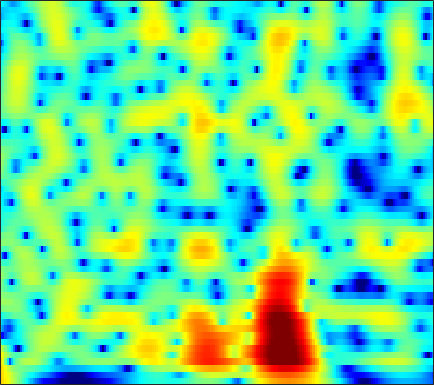

The table this chart was drawn from, first rows:
7.972, 7.3263, 6.4008, 5.3996, 4.5977, 3.4579, 2.2358, 1.263, -0.10841, -1.5683, -3.118, -4.3375, -6.0341, -7.7971, -9.1495, -10.955, -12.709, -13.944, -15.434, -16.716, -17.784, -18.4, -18.955, -19.383
7.875, 7.11, 6.059, 4.979, 4.156, 3.049, 1.939, 1.109, 0.01147, -1.069, -2.127, -2.903, -3.913, -4.894, -5.61, -6.545, -7.469, -8.157, -9.064, -9.962, -10.87, -11.56, -12.54, -13.59
7.893, 6.662, 5.029, 3.487, 2.452, 1.307, 0.4696, 0.02989, -0.3727, -0.6532, -0.891, -1.074, -1.344, -1.651, -1.915, -2.333, -2.834, -3.264, -3.899, -4.587, -5.307, -5.861, -6.599, -7.326
7.13, 4.431, -0.151, -7.065, -14.31, -8.63, -3.835, -1.795, -0.04647, 1.065, 1.764, 2.089, 2.337, 2.444, 2.438, 2.302, 1.989, 1.625, 0.9543, 0.0709, -1.036, -2.027, -3.593, -5.498
6.168, 4.525, 2.467, 0.6868, -0.41, -1.514, -2.199, -2.438, -2.367, -1.898, -1.211, -0.6841, -0.03925, 0.5089, 0.8481, 1.182, 1.346, 1.329, 1.106, 0.6526, -0.01201, -0.6365, -1.611, -2.709
3.504, 1.882, -0.3067, -2.614, -4.529, -7.609, -12.05, -17.87, -30.7, -14.54, -8.835, -6.035, -3.358, -1.491, -0.4515, 0.6083, 1.405, 1.857, 2.277, 2.473, 2.466, 2.353, 2.111, 1.82
-4.035, -5.46, -6.63, -7.18, -7.393, -7.569, -7.683, -7.528, -6.69, -5.492, -4.327, -3.48, -2.293, -1.067, -0.213, 0.7595, 1.543, 2.027, 2.564, 2.959, 3.197, 3.263, 3.206, 3.005
-17.32, -17.51, -14.21, -11.78, -10.44, -8.954, -7.73, -7.006, -6.072, -4.827, -3.441, -2.51, -1.472, -0.5547, 0.1039, 0.919, 1.601, 2.005, 2.426, 2.758, 3.034, 3.196, 3.314, 3.281
-9.29, -11.22, -13.64, -15.3, -15.19, -13.21, -10.26, -8.12, -6.047, -4.734, -3.689, -2.902, -1.91, -1.13, -0.6884, -0.1849, 0.2905, 0.627, 1.035, 1.406, 1.787, 2.091, 2.51, 2.898
-7.489, -8.781, -10.5, -11.76, -11.52, -9.703, -8.178, -7.026, -4.927, -3.183, -2.232, -1.858, -1.548, -1.496, -1.727, -2.357, -3.136, -3.628, -3.928, -3.559, -2.514, -1.467, 0.0164, 1.421
-5.31, -4.384, -3.6, -3.105, -2.816, -2.096, -1.263, -1.124, -1.363, -1.358, -1.2, -1.325, -1.857, -2.663, -3.491, -5.146, -7.674, -10.24, -14.85, -18.32, -12.02, -7.741, -3.688, -0.8339
-0.3858, -0.2173, 0.01015, 0.1903, 0.2049, 0.02532, 0.1253, 0.2742, 0.004846, -0.6911, -1.459, -2.159, -3.446, -4.877, -5.895, -7.374, -9.079, -10.12, -10.29, -8.9, -6.932, -5.444, -3.436, -1.366
1.444, 1.357, 1.245, 1.182, 1.163, 0.8743, 0.3128, 0.09973, -0.04054, -0.6122, -1.601, -2.44, -3.854, -5.831, -7.647, -10.74, -16.4, -23.47, -16.3, -10.98, -7.421, -5.243, -2.891, -1.037
0.3912, 0.3137, 0.1321, -0.1275, -0.2079, -0.1442, -0.4029, -0.729, -0.9021, -0.9724, -1.251, -1.528, -2.055, -2.935, -3.599, -4.125, -4.58, -4.911, -4.756, -3.901, -2.962, -2.259, -1.186, -0.09276
-0.7499, -1.276, -2.188, -3.304, -4.114, -4.193, -3.366, -2.839, -2.276, -1.474, -0.724, -0.3981, -0.0816, 0.07094, -0.005871, -0.1605, -0.1803, -0.2369, -0.4456, -0.5498, -0.4858, -0.4225, -0.2979, -0.01884
0.1543, -1.153, -3.59, -7.559, -13.77, -21.56, -11.1, -6.676, -2.78, -0.6191, 0.7744, 1.504, 2.161, 2.661, 2.851, 2.737, 2.441, 2.201, 1.66, 0.7462, -0.3663, -1.278, -2.658, -3.834
1.197, 0.3956, -0.6722, -1.608, -2.498, -2.704, -1.697, -1.259, -0.3553, 0.8376, 1.681, 2.234, 2.728, 2.896, 2.977, 2.934, 2.489, 1.993, 1.227, 0.03762, -1.751, -3.471, -6.591, -11.28
0.0759, -0.3228, -0.7545, -0.7561, -0.7006, -0.9281, -0.4396, 0.1217, 0.5432, 0.9785, 1.391, 1.68, 1.988, 1.962, 1.856, 1.771, 1.443, 0.9992, 0.4235, -0.1789, -1, -1.616, -2.248, -2.729
-2.958, -3.503, -3.769, -3.485, -2.568, -1.407, -0.8582, -0.1914, 0.7147, 1.204, 1.61, 1.733, 1.758, 1.78, 1.579, 1.11, 0.7608, 0.4539, -0.0934, -0.4422, -0.5751, -0.6541, -0.6355, -0.4298
-8.839, -14.88, -18.4, -8.975, -6.234, -2.734, -0.4501, 0.3129, 1.227, 1.932, 2.298, 2.338, 2.076, 1.795, 1.403, 0.3822, -0.7331, -1.557, -2.845, -3.691, -3.297, -2.471, -1.226, 0.03101
-2.168, -2.807, -3.077, -2.384, -1.102, -0.5511, 0.4346, 1.123, 1.358, 1.54, 1.435, 1.371, 1.142, 0.4478, -0.003284, -0.9103, -2.881, -4.777, -8.881, -18.37, -11.84, -6.851, -2.673, -0.1485
0.3243, 0.2852, 0.3938, 0.0624, 0.3282, 0.5962, -0.06396, -0.2117, -0.7055, -1.661, -2.694, -3.178, -3.217, -3.16, -2.863, -2.188, -2.163, -2.205, -2.063, -2.012, -1.284, -0.5274, 0.5474, 1.584
-1.109, -0.7238, -0.2367, 0.05513, -0.3031, -0.2132, -0.8919, -1.815, -3.234, -5.806, -10.17, -17.55, -20.87, -9.712, -6.193, -3.596, -1.486, -0.5328, 0.4474, 1.318, 1.898, 2.341, 2.797, 3.066
-4.442, -3.266, -2.324, -1.445, -1.133, -1.417, -1.286, -1.787, -2.575, -3.45, -4.432, -4.962, -4.734, -3.865, -2.808, -1.334, -0.155, 0.7105, 1.538, 2.2, 2.685, 2.897, 3.072, 3.054
-5.066, -4.228, -3.372, -2.916, -2.219, -2.124, -1.801, -1.641, -1.61, -1.524, -1.325, -1.172, -0.9016, -0.3389, -0.03613, 0.6292, 1.154, 1.521, 2, 2.268, 2.492, 2.533, 2.471, 2.283
-4.415, -4.331, -3.972, -3.857, -3.757, -2.994, -2.809, -2.296, -1.685, -1.136, -0.5586, -0.1089, 0.3691, 0.8829, 1.219, 1.547, 1.891, 2.018, 2.167, 2.212, 2.151, 2.077, 1.87, 1.586
-4.782, -5.217, -5.925, -5.951, -6.346, -6.002, -4.864, -4.082, -2.686, -1.367, -0.2632, 0.423, 1.308, 1.806, 2.189, 2.44, 2.527, 2.538, 2.329, 2.105, 1.746, 1.484, 1.153, 0.83
-5.686, -6.632, -8.936, -11.93, -14.99, -17.4, -10.61, -6.71, -3.548, -1.089, 0.7061, 1.722, 2.684, 3.372, 3.582, 3.726, 3.473, 3.144, 2.464, 1.516, 0.4958, -0.304, -1.087, -1.416
-6.545, -6.43, -6.942, -7.394, -7.544, -7.318, -5.154, -3.42, -1.05, 0.8868, 2.332, 3.316, 4.029, 4.633, 4.696, 4.582, 4.03, 3.3, 1.97, -0.1678, -3.11, -6.382, -11.93, -11.51
-7.804, -6.318, -4.458, -4.056, -2.859, -2.289, -1.027, -0.3286, 0.7579, 1.804, 2.713, 3.258, 3.873, 4.152, 4.283, 4.043, 3.601, 2.924, 1.759, 0.03188, -2.075, -3.927, -5.987, -6.557
-4.098, -3.452, -2.983, -2.111, -2.151, -1.255, -1.013, -0.428, 0.191, 0.8315, 1.594, 1.969, 2.586, 2.9, 3.11, 3.173, 3.036, 2.808, 2.261, 1.602, 0.7696, 0.1512, -0.7028, -1.485
-1.033, -1.28, -1.81, -2.084, -2.561, -3.061, -3.272, -3.263, -2.709, -1.905, -1.054, -0.2615, 0.451, 1.247, 1.568, 2.055, 2.259, 2.418, 2.435, 2.397, 2.181, 1.992, 1.616, 1.138
0.3645, -0.4436, -1.679, -3.471, -4.884, -8.27, -11.2, -12.72, -10.35, -7.047, -4.899, -3.426, -2.21, -1.144, -0.61, 0.04883, 0.6294, 1.046, 1.617, 2.082, 2.469, 2.672, 2.83, 2.835
1.055, 0.1259, -0.9838, -3.285, -4.338, -7.769, -10.16, -11.36, -10.03, -7.855, -6.064, -5.406, -4.605, -4.54, -4.257, -4.118, -3.27, -2.502, -1.102, 0.2061, 1.438, 2.151, 2.918, 3.414
1.06, 0.5704, -0.2042, -1.291, -1.862, -2.976, -3.561, -4.175, -4.514, -4.724, -5.059, -5.448, -6.55, -8.55, -10.93, -15.98, -15.61, -10.09, -5.553, -2.252, -0.06571, 1.233, 2.469, 3.322
-0.1438, -0.2206, -0.7973, -0.8213, -1.537, -1.655, -2.235, -2.522, -2.965, -3.452, -4.136, -4.531, -5.677, -6.594, -7.849, -8.495, -7.851, -6.454, -3.898, -1.729, 0.163, 1.26, 2.416, 3.207
-2.361, -2.491, -2.539, -2.521, -2.675, -2.66, -3.004, -2.983, -3.303, -3.602, -3.888, -4.112, -4.26, -4.135, -4.071, -3.44, -2.775, -1.899, -0.8142, 0.3896, 1.48, 2.157, 2.894, 3.374
-5.771, -6.464, -6.083, -6.387, -5.042, -4.948, -4.247, -4.325, -4.54, -5.07, -5.512, -6.026, -5.639, -5.165, -3.95, -2.775, -1.216, -0.2887, 0.9457, 2.008, 2.801, 3.311, 3.728, 3.927
-11.71, -18.36, -21.9, -10.25, -8.553, -5.519, -4.479, -4.473, -4.936, -6.614, -9.922, -14.13, -18.83, -10.14, -6.582, -2.952, -0.5447, 0.7959, 2.267, 3.263, 4.025, 4.373, 4.605, 4.543
-5.256, -6.353, -5.606, -4.758, -4.235, -2.584, -2.272, -2.121, -2.426, -3.201, -4.546, -5.359, -5.282, -4.257, -2.778, -0.8446, 0.5585, 1.646, 2.627, 3.369, 3.925, 4.118, 4.203, 3.971
-2.17, -1.718, -1.288, -1.208, -0.2262, -0.1363, 0.1964, 0.4055, 0.297, 0.1875, -0.1832, -0.2118, -0.4138, -0.4757, -0.1779, -0.05544, 0.2724, 0.5689, 0.8467, 1.284, 1.61, 1.813, 1.967, 1.888
-1.526, -0.6425, -0.01622, 1.036, 1.343, 1.745, 2.186, 2.238, 2.24, 2.003, 1.735, 1.375, 0.7186, 0.163, -0.5773, -1.487, -2.284, -3.051, -3.306, -3.097, -2.409, -1.703, -0.9321, -0.3447
-1.285, -0.3974, 1.004, 1.956, 2.283, 3.067, 3.315, 3.396, 3.391, 3.091, 2.623, 1.991, 1.038, -0.2802, -1.746, -3.99, -7.378, -11.25, -17.2, -13.45, -8.314, -5.998, -3.806, -2.369
-1.587, -0.3607, 0.9277, 1.76, 2.671, 3.217, 3.567, 3.762, 3.712, 3.481, 2.889, 2.28, 1.308, -0.1701, -1.439, -3.331, -5.8, -7.617, -9.036, -8.778, -7.389, -6.125, -4.733, -3.672
-2.162, -0.9324, 0.3215, 1.75, 2.432, 3.091, 3.709, 3.905, 3.924, 3.701, 3.182, 2.701, 1.719, 0.5201, -0.355, -1.788, -3.208, -4.012, -4.935, -5.508, -5.596, -5.47, -5.238, -4.939
-2.911, -1.562, 0.3638, 1.748, 2.427, 3.495, 4.085, 4.32, 4.456, 4.231, 3.791, 3.282, 2.241, 1.043, 0.02416, -1.698, -3.384, -4.51, -6.026, -6.869, -7.117, -7.223, -7.196, -7.318
-3.774, -1.812, 0.07537, 1.5, 2.778, 3.754, 4.374, 4.753, 4.939, 4.823, 4.398, 3.773, 2.772, 1.386, -0.1052, -2.459, -5.46, -8.647, -13.91, -15.71, -12.61, -10.66, -9.365, -9.373
-4.262, -2.697, -0.7761, 1.13, 2.021, 3.037, 3.934, 4.336, 4.593, 4.613, 4.269, 3.788, 2.956, 1.718, 0.4216, -1.537, -3.973, -6.254, -9.208, -10.34, -9.241, -8.149, -7.204, -6.912
-5.321, -4.091, -2.032, -0.3204, 0.3044, 1.497, 2.484, 2.9, 3.278, 3.421, 3.248, 2.997, 2.47, 1.681, 0.9117, -0.08454, -1.146, -1.97, -2.829, -3.285, -3.402, -3.37, -3.184, -2.985
-7.023, -5.359, -3.675, -2.435, -1.276, -0.01614, 0.8254, 1.325, 1.807, 1.973, 1.957, 1.917, 1.501, 0.9213, 0.5579, -0.01599, -0.6378, -1.056, -1.317, -1.399, -1.325, -1.179, -0.8552, -0.4899
-9.143, -7.833, -6.085, -3.893, -2.376, -1.265, -0.3196, 0.3481, 0.8251, 1.041, 1.047, 0.8131, 0.3639, -0.2143, -0.6897, -1.531, -2.256, -2.534, -2.616, -2.275, -1.541, -0.8318, 0.07741, 0.9082
-15.12, -10.9, -6.745, -4.31, -3.399, -1.804, -0.6806, -0.2361, 0.1453, 0.2972, 0.1069, -0.3412, -0.9227, -1.783, -2.857, -4.729, -7.118, -8.954, -10.07, -7.291, -3.913, -1.88, 0.2413, 1.819
-8.993, -7.481, -5.875, -4.471, -3.127, -2.104, -1.61, -1.544, -1.506, -1.773, -2.256, -2.513, -3.081, -3.869, -4.759, -6.074, -8.039, -9.859, -10.51, -7.279, -3.592, -1.35, 0.9743, 2.662
-5.807, -5.727, -5.055, -4.159, -3.679, -3.638, -3.782, -3.921, -4.654, -5.854, -7.141, -7.699, -8.231, -7.866, -7.008, -5.899, -4.942, -4.317, -3.19, -1.757, -0.1819, 0.9825, 2.355, 3.463
-7.391, -6.576, -5.627, -5.147, -5.433, -5.398, -5.656, -6.119, -7.483, -9.671, -13.38, -18.84, -28.34, -14.19, -10.24, -6.836, -4.392, -2.862, -1.194, 0.2345, 1.474, 2.275, 3.207, 3.929
-10.27, -8.697, -7.654, -7.144, -6.666, -6.36, -6.457, -6.889, -7.518, -8.243, -9.062, -9.557, -9.348, -8.033, -6.654, -4.629, -2.774, -1.512, -0.08712, 1.118, 2.137, 2.785, 3.472, 3.959
-8.629, -8.498, -8.199, -7.878, -7.37, -7.465, -7.52, -7.462, -7.135, -6.791, -6.369, -6.077, -5.261, -4.255, -3.312, -2.154, -1.012, -0.2384, 0.8163, 1.755, 2.549, 3.047, 3.538, 3.843
-5.751, -6.407, -7.336, -8.417, -9.744, -10.86, -10.79, -9.799, -8.512, -7.196, -5.874, -4.818, -3.667, -2.6, -1.914, -0.9551, -0.02321, 0.6602, 1.49, 2.239, 2.882, 3.267, 3.67, 3.886
